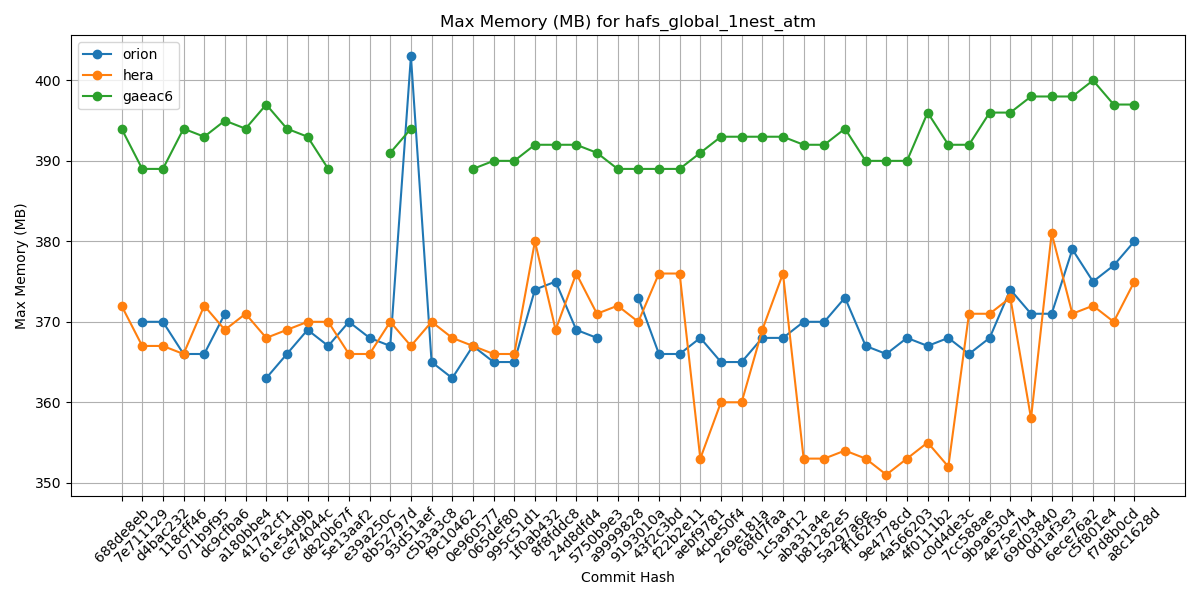

The data file committed next to this chart (first rows):
Hash, orion, hera, gaeac6
688de8eb, , 372, 394
7e711129, 370, 367, 389
d4bac232, 370, 367, 389
118cff46, 366, 366, 394
071b9f95, 366, 372, 393
dc9cfba6, 371, 369, 395
a180bbe4, , 371, 394
417a2cf1, 363, 368, 397
61e54d9b, 366, 369, 394
ce74044c, 369, 370, 393
d820b67f, 367, 370, 389
5e13aaf2, 370, 366, 
e39a250c, 368, 366, 
8b52797d, 367, 370, 391
93d51aef, 403, 367, 394
c5b3a3c8, 365, 370, 
f9c10462, 363, 368, 
0e960577, 367, 367, 389
065def80, 365, 366, 390
995c51d1, 365, 366, 390
1f0ab432, 374, 380, 392
8f8fddc8, 375, 369, 392
24d8dfd4, 369, 376, 392
5750b9e3, 368, 371, 391
a9999828, , 372, 389
9193010a, 373, 370, 389
43f2c3bd, 366, 376, 389
f22b2e11, 366, 376, 389
aebf9781, 368, 353, 391
4cbe50f4, 365, 360, 393
269e181a, 365, 360, 393
68fd7faa, 368, 369, 393
1c5a9f12, 368, 376, 393
aba31a4e, 370, 353, 392
b81282e5, 370, 353, 392
5a297a6e, 373, 354, 394
ff162f36, 367, 353, 390
9e4778cd, 366, 351, 390
4a566203, 368, 353, 390
4f0111b2, 367, 355, 396
c0d4de3c, 368, 352, 392
7cc588ae, 366, 371, 392
9b9a6304, 368, 371, 396
4e75e7b4, 374, 373, 396
69d03840, 371, 358, 398
0d1af3e3, 371, 381, 398
6ece76a2, 379, 371, 398
c5f801e4, 375, 372, 400
f7d8b0cd, 377, 370, 397
a8c1628d, 380, 375, 397
